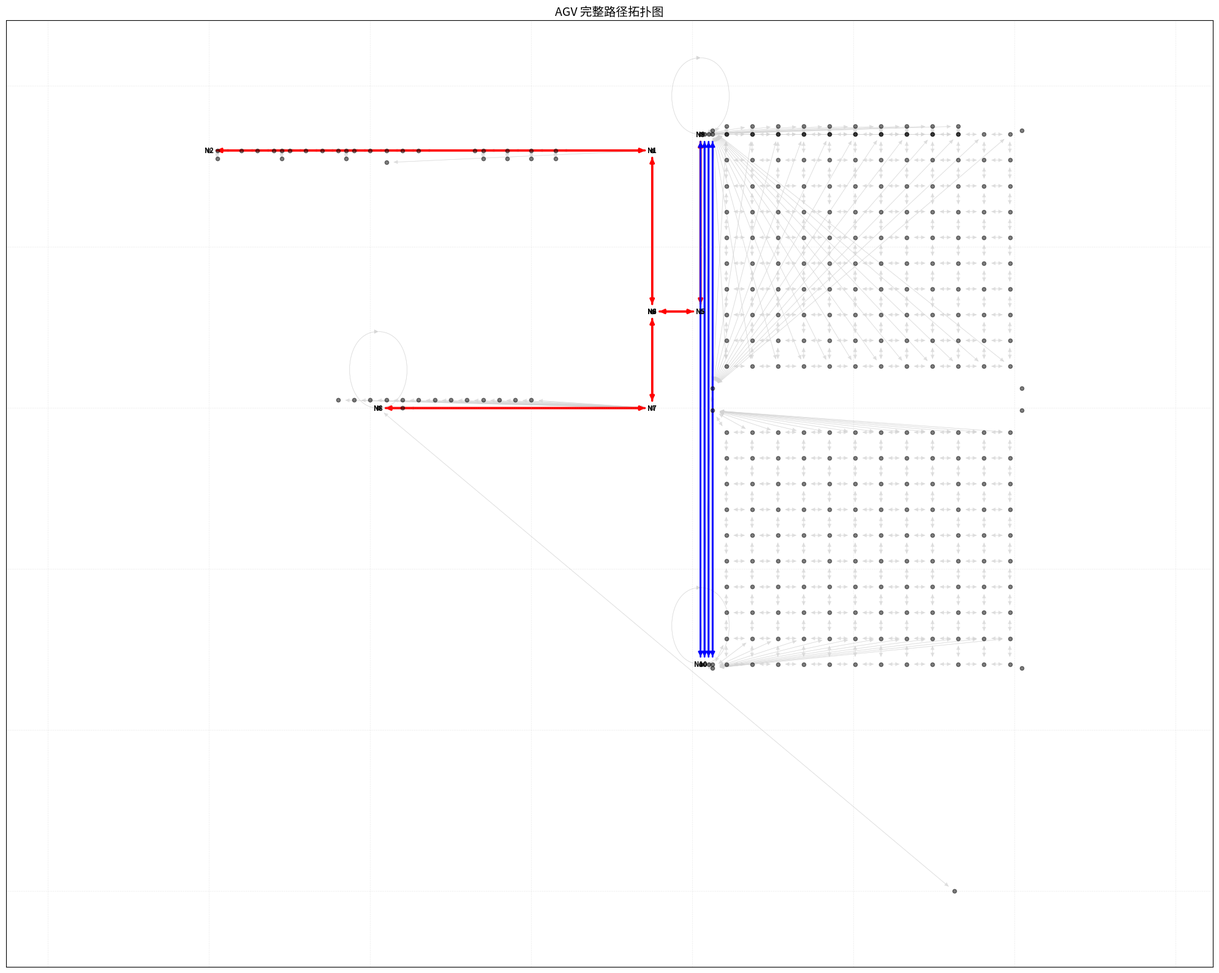

The matplotlib source for this figure:
import matplotlib

# Use a non-interactive backend so the script works in headless environments.
matplotlib.use("Agg")

import matplotlib.pyplot as plt
import networkx as nx
from matplotlib import font_manager


def build_agv_topology():
    """Build and return the complete AGV directed topology graph."""
    graph = nx.DiGraph()

    # 1.1 路口节点
    intersections = {
        "N1": (-5, 32),  # 主干线1右端点
        "N2": (-60, 32),  # 主干线1左端点
        "N3": (-5, 12),  # 分支线下端点
        "N4": (-5, 32),  # 分支线上端点（同 N1）
        "N5": (1, 12),  # 通道干路右端点
        "N6": (-5, 12),  # 通道干路左端点（同 N3）
        "N7": (-5, 0),  # 主干线2右端点
        "N8": (-39, 0),  # 主干线2左端点
        "N9": (1, 34.0),  # 三车道上端点
        "N10": (1, -31.8),  # 三车道下端点
        "N11": (2.5, 34.5),  # 存储区网格右上角
        "N12": (2.5, 2.5),  # 存储区网格右下角
        "N13": (40.9, 2.5),  # 存储区网格左下角
        "N14": (40.9, 34.5),  # 存储区网格左上角
        "N15": (2.5, -0.3),  # 成品区网格右上角
        "N16": (2.5, -32.3),  # 成品区网格右下角
        "N17": (40.9, -32.3),  # 成品区网格左下角
        "N18": (40.9, -0.3),  # 成品区网格左上角
    }

    # 1.2 装配线1工位（12个）
    line1_stations = {f"L1_{j}": (-34 - 2 * (j - 1), 32) for j in range(1, 13)}

    # 1.3 装配线2工位（4个）
    line2_stations = {f"L2_{j}": (-17 - 3 * (j - 1), 32) for j in range(1, 5)}

    # 1.4 装配线3工位（3个）
    line3_stations = {f"L3_{j}": (-43 - 8 * (j - 1), 32) for j in range(1, 4)}

    # 1.5 包装线工位（13个）
    line4_stations = {f"L4_{j}": (-20 - 2 * (j - 1), 1) for j in range(1, 14)}

    # 1.6 装配线2物料投放点（4个）
    drop2_points = {f"D2_{j}": (-17 - 3 * (j - 1), 31) for j in range(1, 5)}

    # 1.7 装配线3物料投放点（3个）
    drop3_points = {f"D3_{j}": (-43 - 8 * (j - 1), 31) for j in range(1, 4)}

    # 1.8 暂存区节点
    buffers = {
        "B1": (32.5, -60),  # 装配线1成品库存
        "B2": (-27, 32),  # 装配线2成品暂存点
        "B3": (-38, 30.5),  # 装配线3成品暂存区
        "B4": (-36, 0),  # 成品暂存
        "B5": (-39, 0),  # 不良品暂存
    }

    # 1.9 充电位（20个：两排，Y=34 和 Y=35）
    chargers = {}
    for j in range(1, 11):
        chargers[f"C_{j}_low"] = (4.2 + 3.2 * (j - 1), 34)
        chargers[f"C_{j}_high"] = (4.2 + 3.2 * (j - 1), 35)

    # 1.10 物料存储区网格节点（10行 × 12列）
    storage_nodes = {}
    for r in range(1, 11):
        for c in range(1, 13):
            x = 4.2 + 3.2 * (c - 1)
            y = 5.2 + 3.2 * (r - 1)
            storage_nodes[f"S_{r}_{c}"] = (x, y)

    # 1.11 成品存储区网格节点（9行 × 12列）
    finish_nodes = {}
    for r in range(1, 10):
        for c in range(1, 13):
            x = 4.2 + 3.2 * (c - 1)
            y = -3.0 - 3.2 * (r - 1)
            finish_nodes[f"F_{r}_{c}"] = (x, y)

    # 1.12 不良品区节点（1行 × 12列）
    defect_nodes = {}
    for c in range(1, 13):
        x = 4.2 + 3.2 * (c - 1)
        y = -31.8
        defect_nodes[f"D_{c}"] = (x, y)

    all_nodes = {
        **intersections,
        **line1_stations,
        **line2_stations,
        **line3_stations,
        **line4_stations,
        **drop2_points,
        **drop3_points,
        **buffers,
        **chargers,
        **storage_nodes,
        **finish_nodes,
        **defect_nodes,
    }

    for node, pos in all_nodes.items():
        graph.add_node(node, pos=pos)

    edges = []

    # 2.1 主干道和支路
    main_roads = [
        ("N1", "N2"),
        ("N2", "N1"),  # 主干线1
        ("N3", "N1"),
        ("N1", "N3"),  # 分支线
        ("N5", "N6"),
        ("N6", "N5"),  # 通道干路
        ("N7", "N8"),
        ("N8", "N7"),  # 主干线2
        ("N5", "N9"),
        ("N9", "N5"),  # 三车道连接
        ("N6", "N7"),
        ("N7", "N6"),  # 主干线连接
    ]
    edges.extend(main_roads)

    # 2.2 三车道（4条，间距 0.5m，从 x=1 开始）
    for lane in range(4):
        x = 1 + lane * 0.5
        top_node = f"Lane_{lane}_top"
        bottom_node = f"Lane_{lane}_bottom"
        graph.add_node(top_node, pos=(x, 34.0))
        graph.add_node(bottom_node, pos=(x, -31.8))

        edges.append((top_node, bottom_node))
        edges.append((bottom_node, top_node))
        edges.append((top_node, "N9"))
        edges.append(("N9", top_node))
        edges.append((bottom_node, "N10"))
        edges.append(("N10", bottom_node))

    # 2.3 存储区网格边
    for c in range(1, 13):
        for r in range(1, 10):
            up_node = f"S_{r}_{c}"
            down_node = f"S_{r + 1}_{c}"
            edges.append((up_node, down_node))
            edges.append((down_node, up_node))

        edges.append((f"S_1_{c}", "N11"))
        edges.append(("N11", f"S_1_{c}"))
        edges.append((f"S_10_{c}", "N12"))
        edges.append(("N12", f"S_10_{c}"))

    for r in range(1, 11):
        for c in range(1, 12):
            left_node = f"S_{r}_{c}"
            right_node = f"S_{r}_{c + 1}"
            edges.append((left_node, right_node))
            edges.append((right_node, left_node))

    # 2.4 成品区网格边
    for c in range(1, 13):
        for r in range(1, 9):
            up_node = f"F_{r}_{c}"
            down_node = f"F_{r + 1}_{c}"
            edges.append((up_node, down_node))
            edges.append((down_node, up_node))

        edges.append((f"F_1_{c}", "N15"))
        edges.append(("N15", f"F_1_{c}"))
        edges.append((f"F_9_{c}", "N16"))
        edges.append(("N16", f"F_9_{c}"))

    for r in range(1, 10):
        for c in range(1, 12):
            left_node = f"F_{r}_{c}"
            right_node = f"F_{r}_{c + 1}"
            edges.append((left_node, right_node))
            edges.append((right_node, left_node))

    # 2.5 不良品区横向边及其与成品区连接
    for c in range(1, 12):
        edges.append((f"D_{c}", f"D_{c + 1}"))
        edges.append((f"D_{c + 1}", f"D_{c}"))

    for c in range(1, 13):
        edges.append((f"D_{c}", f"F_9_{c}"))
        edges.append((f"F_9_{c}", f"D_{c}"))

    # 2.6 充电位连接
    for j in range(1, 11):
        edges.append((f"C_{j}_high", "N9"))
        edges.append(("N9", f"C_{j}_high"))
        edges.append((f"C_{j}_low", "N9"))
        edges.append(("N9", f"C_{j}_low"))
        edges.append((f"C_{j}_low", f"C_{j}_high"))
        edges.append((f"C_{j}_high", f"C_{j}_low"))

    # 2.7 工位连接
    for j in range(1, 13):
        edges.append((f"L1_{j}", "N1"))
        edges.append(("N1", f"L1_{j}"))
    for j in range(1, 5):
        edges.append((f"L2_{j}", "N1"))
        edges.append(("N1", f"L2_{j}"))
    for j in range(1, 4):
        edges.append((f"L3_{j}", "N1"))
        edges.append(("N1", f"L3_{j}"))
    for j in range(1, 14):
        edges.append((f"L4_{j}", "N7"))
        edges.append(("N7", f"L4_{j}"))

    # 2.8 物料投放点连接
    for j in range(1, 5):
        edges.append((f"D2_{j}", f"L2_{j}"))
        edges.append((f"L2_{j}", f"D2_{j}"))
    for j in range(1, 4):
        edges.append((f"D3_{j}", f"L3_{j}"))
        edges.append((f"L3_{j}", f"D3_{j}"))

    # 2.9 暂存区连接
    edges.extend(
        [
            ("B1", "N8"),
            ("N8", "B1"),
            ("B2", "N1"),
            ("N1", "B2"),
            ("B3", "N1"),
            ("N1", "B3"),
            ("B4", "N7"),
            ("N7", "B4"),
            ("B5", "N8"),
            ("N8", "B5"),
        ]
    )

    # 2.10 边界节点连接
    edges.extend(
        [
            ("N11", "N9"),
            ("N9", "N11"),
            ("N12", "N10"),
            ("N10", "N12"),
            ("N15", "N9"),
            ("N9", "N15"),
            ("N16", "N10"),
            ("N10", "N16"),
        ]
    )

    graph.add_edges_from(edges)
    return graph, main_roads


def configure_plot_font():
    """Use a CJK font when available, otherwise fall back to an English title."""
    preferred_fonts = [
        "Noto Sans CJK SC",
        "Noto Sans CJK JP",
        "Source Han Sans SC",
        "WenQuanYi Zen Hei",
        "SimHei",
        "Microsoft YaHei",
        "PingFang SC",
    ]
    available_fonts = {font.name for font in font_manager.fontManager.ttflist}

    for font_name in preferred_fonts:
        if font_name in available_fonts:
            plt.rcParams["font.sans-serif"] = [font_name, "DejaVu Sans"]
            plt.rcParams["axes.unicode_minus"] = False
            return "AGV 完整路径拓扑图"

    return "AGV Complete Path Topology"


def draw_agv_topology(graph, main_roads, output_path="agv_complete_topology.png"):
    """Draw the graph and save the figure to disk."""
    pos = nx.get_node_attributes(graph, "pos")
    title = configure_plot_font()
    plt.figure(figsize=(20, 16))

    nx.draw_networkx_edges(graph, pos, edge_color="lightgray", width=0.5, alpha=0.6)
    nx.draw_networkx_edges(graph, pos, edgelist=main_roads, edge_color="red", width=2.5)

    lane_edges = [(f"Lane_{i}_top", f"Lane_{i}_bottom") for i in range(4)]
    lane_edges += [(f"Lane_{i}_bottom", f"Lane_{i}_top") for i in range(4)]
    nx.draw_networkx_edges(graph, pos, edgelist=lane_edges, edge_color="blue", width=2)

    nx.draw_networkx_nodes(graph, pos, node_size=20, node_color="black", alpha=0.5)

    key_nodes = ["N1", "N2", "N3", "N5", "N6", "N7", "N8", "N9", "N10"]
    key_pos = {k: pos[k] for k in key_nodes if k in pos}
    key_labels = {k: k for k in key_pos}
    nx.draw_networkx_labels(
        graph,
        key_pos,
        labels=key_labels,
        font_size=8,
        font_weight="bold",
    )

    plt.title(title, fontsize=14)
    plt.axis("equal")
    plt.grid(True, linestyle=":", alpha=0.3)
    plt.tight_layout()
    plt.savefig(output_path, dpi=300, bbox_inches="tight")
    plt.close()


def main():
    graph, main_roads = build_agv_topology()
    output_path = "agv_complete_topology.png"
    draw_agv_topology(graph, main_roads, output_path=output_path)

    print(f"节点总数: {graph.number_of_nodes()}")
    print(f"边总数: {graph.number_of_edges()}")
    print(f"拓扑图已保存至: {output_path}")


if __name__ == "__main__":
    main()
